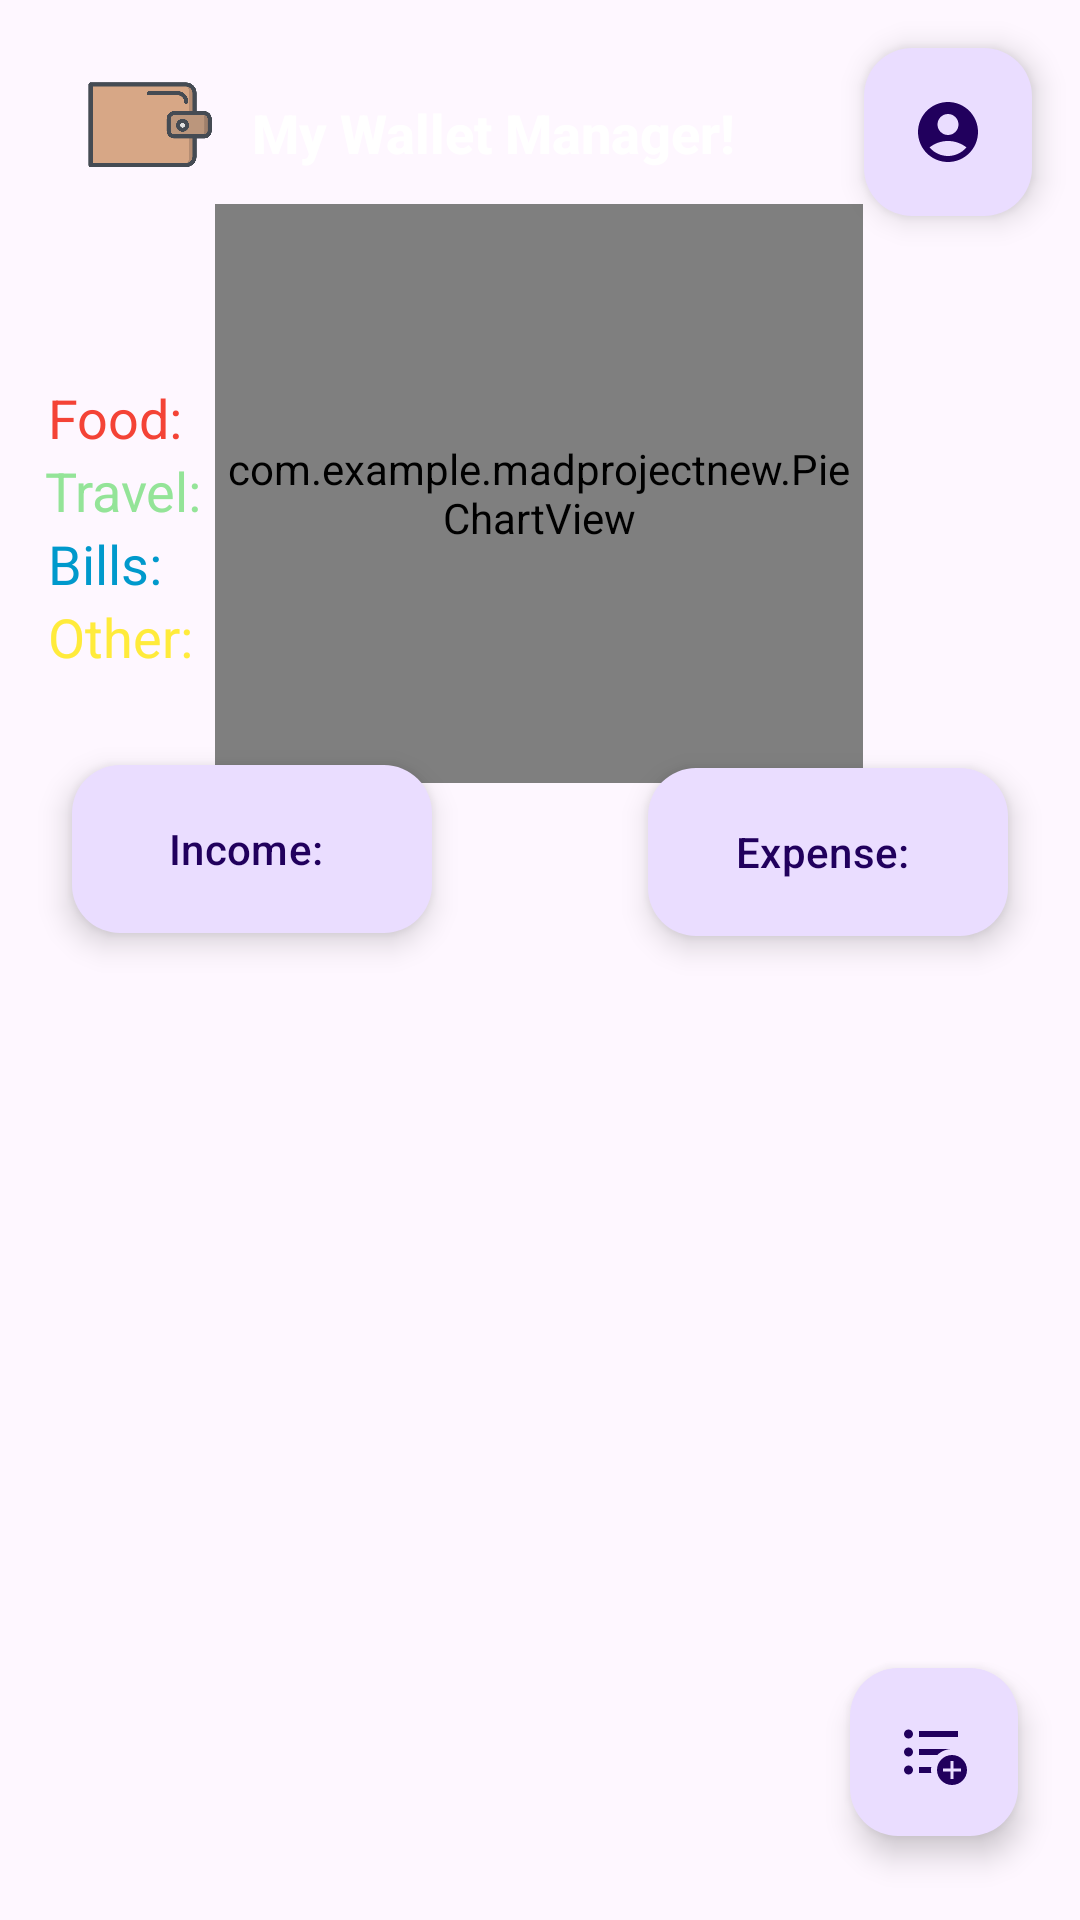

Android layout source for this screen:
<!-- AndroidManifest.xml: application theme Theme.MadProjectNew -->
<!-- res/layout/activity_main.xml -->
<?xml version="1.0" encoding="utf-8"?>
<androidx.constraintlayout.widget.ConstraintLayout xmlns:android="http://schemas.android.com/apk/res/android"
    xmlns:app="http://schemas.android.com/apk/res-auto"
    xmlns:tools="http://schemas.android.com/tools"
    android:id="@+id/main"
    android:layout_width="match_parent"
    android:layout_height="match_parent"
    android:background="@drawable/back"
    tools:context=".MainActivity">


    <ImageView
        android:id="@+id/imageView"
        android:layout_width="68dp"
        android:layout_height="59dp"
        android:layout_marginStart="16dp"
        android:layout_marginTop="12dp"
        android:src="@drawable/appicon"
        app:layout_constraintStart_toStartOf="parent"
        app:layout_constraintTop_toTopOf="parent" />


    <androidx.recyclerview.widget.RecyclerView
        android:id="@+id/recyclerView"
        android:layout_width="407dp"
        android:layout_height="577dp"
        app:layout_constraintBottom_toBottomOf="parent"
        app:layout_constraintEnd_toEndOf="parent"
        app:layout_constraintStart_toStartOf="parent" />

    <TextView
        android:id="@+id/tvlogo"
        android:layout_width="189dp"
        android:layout_height="36dp"
        android:layout_marginTop="32dp"
        android:fontFamily="sans-serif-medium"
        android:text="@string/my_wallet_manager"
        android:textColor="@color/white"
        android:textSize="18sp"
        android:textStyle="bold"
        app:layout_constraintStart_toEndOf="@+id/imageView"
        app:layout_constraintTop_toTopOf="parent" />


    <com.google.android.material.floatingactionbutton.FloatingActionButton
        android:id="@+id/btnProfile"
        android:layout_width="wrap_content"
        android:layout_height="wrap_content"
        android:layout_marginTop="16dp"
        android:layout_marginEnd="16dp"
        android:src="@drawable/ic_account"
        app:layout_constraintEnd_toEndOf="parent"
        app:layout_constraintTop_toTopOf="parent" />

    <com.example.madprojectnew.PieChartView
        android:id="@+id/PieChart"
        android:layout_width="216dp"
        android:layout_height="193dp"
        app:layout_constraintEnd_toEndOf="parent"
        app:layout_constraintHorizontal_bias="0.497"
        app:layout_constraintStart_toStartOf="parent"
        app:layout_constraintTop_toBottomOf="@+id/tvlogo" />


    <TextView
        android:id="@+id/tvfood"
        android:layout_width="wrap_content"
        android:layout_height="wrap_content"
        android:layout_marginStart="16dp"
        android:layout_marginTop="56dp"
        android:text="Food: "
        android:textColor="@color/color3"
        android:textSize="18sp"
        app:layout_constraintStart_toStartOf="parent"
        app:layout_constraintTop_toBottomOf="@+id/imageView" />

    <TextView
        android:id="@+id/tvTravel"
        android:layout_width="wrap_content"
        android:layout_height="wrap_content"
        android:layout_marginStart="15dp"
        android:text="Travel: "
        android:textColor="#94E498"
        android:textSize="18sp"
        app:layout_constraintStart_toStartOf="parent"
        app:layout_constraintTop_toBottomOf="@+id/tvfood" />

    <TextView
        android:id="@+id/tvBills"
        android:layout_width="wrap_content"
        android:layout_height="wrap_content"
        android:layout_marginStart="16dp"
        android:text="Bills: "
        android:textColor="@android:color/holo_blue_dark"
        android:textSize="18sp"
        app:layout_constraintStart_toStartOf="parent"
        app:layout_constraintTop_toBottomOf="@+id/tvTravel" />

    <TextView
        android:id="@+id/tvOthers"
        android:layout_width="wrap_content"
        android:layout_height="wrap_content"
        android:layout_marginStart="16dp"
        android:text="Other: "
        android:textColor="@color/color1"
        android:textSize="18sp"
        app:layout_constraintStart_toStartOf="parent"
        app:layout_constraintTop_toBottomOf="@+id/tvBills" />


    <com.google.android.material.floatingactionbutton.FloatingActionButton
        android:id="@+id/fabAdd"
        android:layout_width="wrap_content"
        android:layout_height="wrap_content"
        android:layout_marginBottom="28dp"
        android:src="@drawable/ic_exp"
        app:layout_constraintBottom_toBottomOf="parent"
        app:layout_constraintEnd_toEndOf="parent"
        app:layout_constraintHorizontal_bias="0.932"
        app:layout_constraintStart_toStartOf="parent" />

    <com.google.android.material.floatingactionbutton.ExtendedFloatingActionButton
        android:id="@+id/fabEx"
        android:layout_width="wrap_content"
        android:layout_height="wrap_content"
        android:layout_marginStart="24dp"
        android:layout_marginTop="184dp"
        android:text="@string/income"
        app:layout_constraintStart_toStartOf="parent"
        app:layout_constraintTop_toBottomOf="@+id/imageView" />

    <com.google.android.material.floatingactionbutton.ExtendedFloatingActionButton
        android:id="@+id/fabExpense"
        android:layout_width="wrap_content"
        android:layout_height="wrap_content"
        android:layout_marginTop="184dp"
        android:layout_marginEnd="24dp"
        android:text="@string/expense"
        app:layout_constraintEnd_toEndOf="parent"
        app:layout_constraintTop_toBottomOf="@+id/btnProfile" />


</androidx.constraintlayout.widget.ConstraintLayout>
<!-- resources referenced by this layout -->
<resources>
  <color name="color1">#FFEB3B</color>
  <color name="color3">#F44336</color>
  <color name="white">#FFFFFFFF</color>
  <!-- drawable appicon: png bitmap (drawable, 12240 bytes) -->
  <!-- drawable ic_account (drawable) -->
  <vector xmlns:android="http://schemas.android.com/apk/res/android" android:height="24dp" android:tint="#8F8686" android:viewportHeight="24" android:viewportWidth="24" android:width="24dp">
        
      <path android:fillColor="@android:color/white" android:pathData="M12,2C6.48,2 2,6.48 2,12s4.48,10 10,10s10,-4.48 10,-10S17.52,2 12,2zM12,6c1.93,0 3.5,1.57 3.5,3.5S13.93,13 12,13s-3.5,-1.57 -3.5,-3.5S10.07,6 12,6zM12,20c-2.03,0 -4.43,-0.82 -6.14,-2.88C7.55,15.8 9.68,15 12,15s4.45,0.8 6.14,2.12C16.43,19.18 14.03,20 12,20z"/>
      
  </vector>
  <!-- drawable ic_exp (drawable) -->
  <vector xmlns:android="http://schemas.android.com/apk/res/android" android:height="24dp" android:tint="#8F8686" android:viewportHeight="24" android:viewportWidth="24" android:width="24dp">
        
      <path android:fillColor="@android:color/white" android:pathData="M18,13c-2.76,0 -5,2.24 -5,5s2.24,5 5,5s5,-2.24 5,-5S20.76,13 18,13zM21,18.5h-2.5V21h-1v-2.5H15v-1h2.5V15h1v2.5H21V18.5z"/>
        
      <path android:fillColor="@android:color/white" android:pathData="M7,5h13v2h-13z"/>
        
      <path android:fillColor="@android:color/white" android:pathData="M3.5,18m-1.5,0a1.5,1.5 0,1 1,3 0a1.5,1.5 0,1 1,-3 0"/>
        
      <path android:fillColor="@android:color/white" android:pathData="M18,11H7v2h6.11C14.37,11.76 16.1,11 18,11z"/>
        
      <path android:fillColor="@android:color/white" android:pathData="M7,17v2h4.08C11.03,18.67 11,18.34 11,18s0.03,-0.67 0.08,-1H7z"/>
        
      <path android:fillColor="@android:color/white" android:pathData="M3.5,6m-1.5,0a1.5,1.5 0,1 1,3 0a1.5,1.5 0,1 1,-3 0"/>
        
      <path android:fillColor="@android:color/white" android:pathData="M3.5,12m-1.5,0a1.5,1.5 0,1 1,3 0a1.5,1.5 0,1 1,-3 0"/>
      
  </vector>
  <string name="expense">Expense:</string>
  <string name="income">Income:</string>
  <string name="my_wallet_manager">My Wallet Manager!</string>
  <style name="Theme.MadProjectNew" parent="Base.Theme.MadProjectNew" />
  <style name="Base.Theme.MadProjectNew" parent="Theme.Material3.DayNight.NoActionBar">
          
          
      </style>
</resources>
